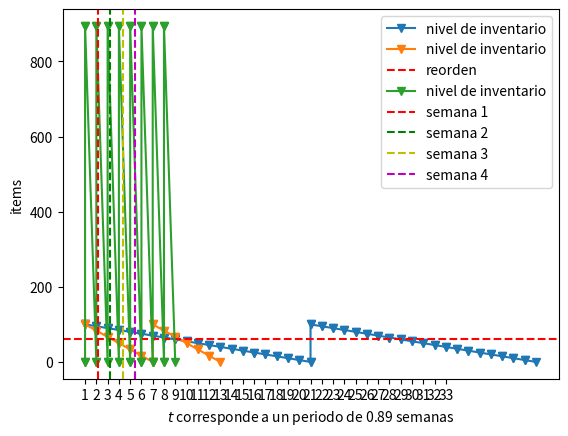

Reproduce this figure in Python. (Note: this script raises an exception after producing the figure.)
class almacen:
  def __init__(self, nivel_inventario):
    self.i = nivel_inventario
    self.revisa_inventario(0)
  def orden(self, Q, tiempo):
    self.revisa_inventario(tiempo)
    self.i += Q
    self.revisa_inventario(tiempo) # las ordenes son recibidas al iniciar cada periodo
  def disponible(self):
    return max(0, self.i)
  def emision(self, demanda, tiempo):
    self.revisa_inventario(tiempo)
    self.i = self.i-demanda
    self.revisa_inventario(tiempo+1) # la demanda se realiza al final de un período
  def revisa_inventario(self, tiempo):
    try:
      self.niveles.append([tiempo, self.i])
      self.en_mano.append([tiempo, self.disponible()])
    except AttributeError:
      self.niveles, self.en_mano = [[0, self.i]], [[0, self.disponible()]]

import matplotlib.pyplot as plt
import numpy as np
import pandas as pd
def grafica_inventario(valores, etiqueta):
  df=pd.DataFrame({'x':np.array(valores)[:,0], 'fx':np.array(valores)[:,1]})
# grafique
  plt.xticks(range(len(valores)),range(1,len(valores)+1))
  plt.xlabel("$t$")
  plt.ylabel("items")
  plt.plot( 'x', 'fx', data=df,linestyle='-', marker='v',label=etiqueta)


inicial=100
dep=almacen(inicial)
demanda=5
N=40
for t in range(N):
  if(t==20):
    dep.orden(100,t)
  dep.emision(demanda,t)
grafica_inventario(dep.niveles,"nivel de inventario")
plt.legend()
plt.show()

inv=100
dep=almacen(inv)
demanda=100/6
N=12
for t in range(N):
  if(t==6):
    dep.orden(100,t)
  dep.emision(demanda,t)
grafica_inventario(dep.niveles,"nivel de inventario")
plt.xlabel("$t$ periodos de 6 meses")
plt.axhline(60,color='r',label='reorden',linestyle='--')
plt.legend()
plt.show()

from math import sqrt
def eoq(a:float,d:float,h:float):
  q=sqrt(2*a*d/h)
  return q
def tiempo(q:float,d:float):
  t=q/d
  return t


d=1000 # demanda semanal
a=40 # dolares por pedido
c=5 # dolares por articulo
h=0.10 # dolares por unidad por semana
q=eoq(a,d,h)
t=tiempo(q,d)
print('El pedido debe ser de =',q,'unidades cada',t,'semanas')
inicial=0
dep=almacen(inicial)
demanda=d*t
N=8
for t in range(N):
  dep.orden(q,t)
  dep.emision(demanda,t)
grafica_inventario(dep.niveles,"nivel de inventario")
plt.xlabel("$t$ corresponde a un periodo de 0.89 semanas")
plt.axvline(1.11,color='r',label='semana 1',linestyle='--')
plt.axvline(2.22,color='g',label='semana 2',linestyle='--')
plt.axvline(3.33,color='y',label='semana 3',linestyle='--')
plt.axvline(4.44,color='m',label='semana 4',linestyle='--')
plt.legend()
plt.show

d=1000.0
a=40.0
h=0.10
p=3.0
q=eoqf(a,d,h,p)
t=tiempo(q,d)
se=s(a,d,h,p)
mf=mfp(se,q)
print('Se deben ordenar',q,'unidades')
print('Se ordena cada',t,'semanas')
print('El faltante permitido es=',mf,'unidades')
print('Nos queda',se,'unidades')
inv=0
al=almacen(inv)
N=8
demanda=t*d
for t in range(N):
  al.orden(q,t)
  al.emision(demanda,t)
grafica_inventario(al.niveles,"nivel de inventario")
plt.axhline(se,color='r',label='inventario despues de entregar faltante',linestyle='--')
plt.legend()
plt.axvline(1.09,color='g',linestyle='-')
plt.axvline(2.18,color='g',linestyle='-')
plt.axvline(3.27,color='g',linestyle='-')
plt.axvline(4.36,color='g',linestyle='-')
plt.show()



from math import sqrt
def eoqf(a:float,d:float,h:float,p:float):
  q=sqrt(2*a*d/h)*sqrt((p+h)/p)
  return q
def s(a:float,d:float,h:float,p:float):
  s=sqrt(2*a*d/h)*sqrt(p/(p+h))
  return s
def mfp(s:float,q:float):
  mf=q-s
  return mf



inventario_inicial = 100
w = almacen(inventario_inicial)
demanda = 5 # tasa de demanda del cliente para un periodo
N = 20 # horizonte de planeacion
for t in range(N):
  w.emision(demanda, t)
grafica_inventario(w.niveles, "nivel de inventario")
plt.legend()
plt.show()

inventario_inicial = 100
w = almacen(inventario_inicial)
demanda = 5 #
N = 20
for t in range(N):
  if(t == 10):
    w.orden(50, t) # colocamos una orden de 50 unidadesen el periodo 10
  w.emision(demanda, t)
grafica_inventario(w.niveles, "nivel de inventario")
plt.legend()
plt.show()

inventario_inicial = 0
w = almacen(inventario_inicial)
demanda = 5 #
N = 20
for t in range(N):
  w.orden(5, t)
  w.emision(demanda, t)
grafica_inventario(w.niveles, "nivel de inventario")
plt.legend()
plt.show()

import scipy.integrate as integrate
from scipy.stats import norm
from scipy.optimize import minimize
class Newsvendor:
  def __init__(self, instance):
    self.mean, self.std, self.o, self.u = instance["promedio"], instance["std"],instance["co"], instance["cu"]
  def crit_frac_solution(self):
    return norm.ppf(self.u/(self.o+self.u), loc=self.mean, scale=self.std)
  def cfolf(self,Q): # función complementaria de pérdida de primer orden
    return integrate.quad(lambda x: norm.cdf(x, loc=self.mean, scale=self.std), 0,Q)[0]
  def C(self,Q): # C(Q)
    return (self.o+self.u)*self.cfolf(Q)-self.u*(Q - self.mean)
  def optC(self): # min C(Q)
    return minimize(self.C, 0, method='Nelder-Mead')

mac={"co":15,"cu":50,"promedio":11.73,"std":4.74}
nv=Newsvendor(mac)
print("Q^*="+str(nv.crit_frac_solution()))
print("El costo es="+str(nv.C(nv.crit_frac_solution())))

inv=0
alm=almacen(inv)
q=15.22
d=11.73
N=6
for t in range(N):
  alm.orden(q,t)
  alm.emision(d,t)
grafica_inventario(alm.niveles,'nivel de inventario')
plt.legend()
plt.show()

import numpy as np
inv=0
alm=almacen(inv)
q=15.22
N=6
for t in range(N):
  alm.orden(q,t)
  de=np.random.normal(11.74, 4.74, 1)
  alm.emision(de,t)
grafica_inventario(alm.niveles,'nivel de inventario')
plt.legend()
plt.show()









